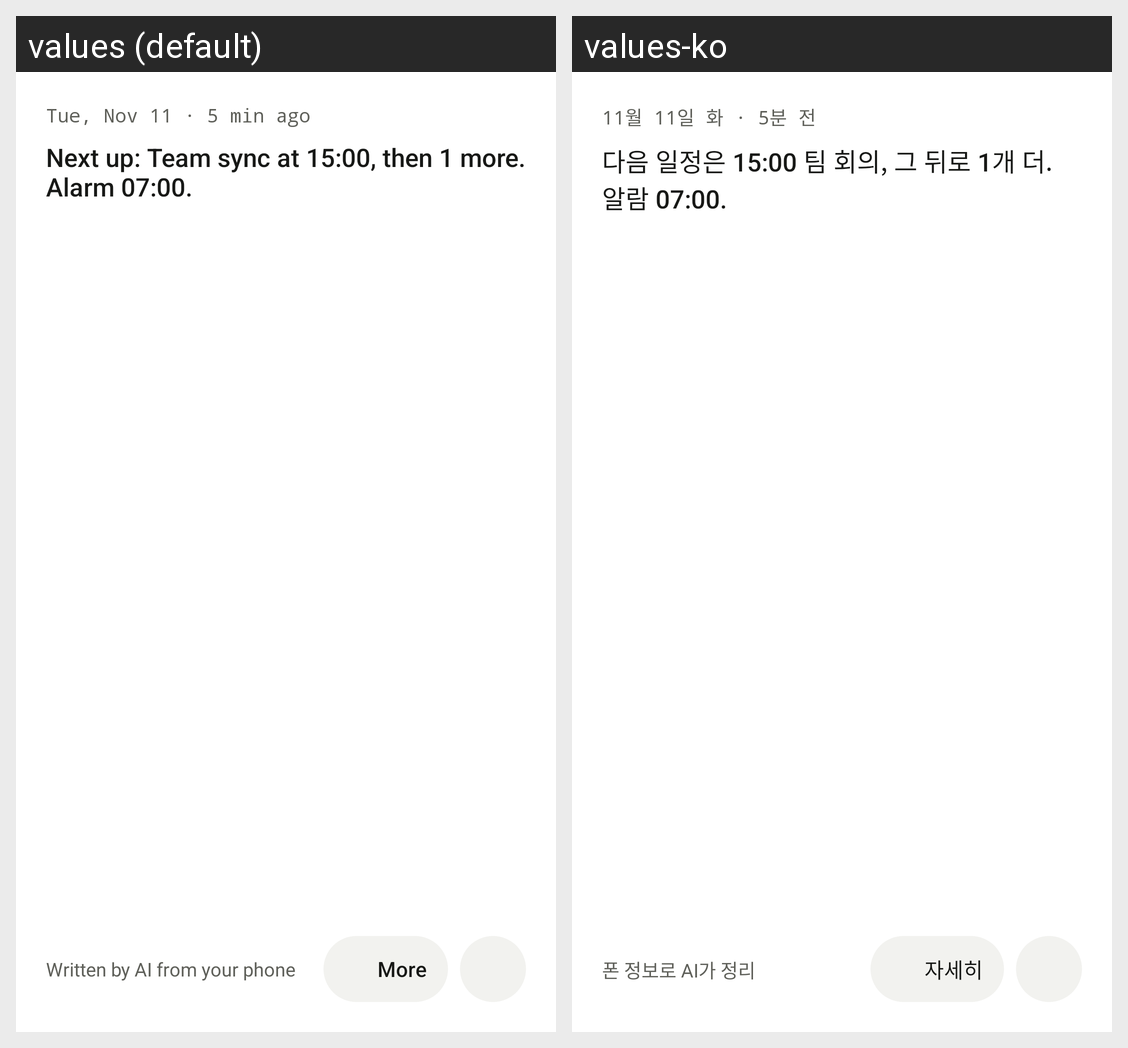

Here is an Android app screen in its default locale and in the app's own translations. Write out the translated-string differences for the strings that appear on this screen.
Android screen res/layout/widget_preview_brief.xml rendered under 2 locales, left to right: values (default), values-ko. Device: Nexus 5 (rendered at 1080×1920; each locale shown at half size, 540×960, under a caption strip naming it); theme Theme.MaterialComponents.DayNight.NoActionBar.
Strings drawn on this screen, with the default value and each locale's value (text and hints the layout hard-codes, and strings that could not be matched under every locale, appear in the picture but are not listed):

widget_brief_preview_date
  values: Tue, Nov 11 · 5 min ago
  values-ko: 11월 11일 화 · 5분 전

widget_brief_preview
  values: Next up: Team sync at 15:00, then 1 more. Alarm 07:00.
  values-ko: 다음 일정은 15:00 팀 회의, 그 뒤로 1개 더. 알람 07:00.

widget_brief_preview_source
  values: Written by AI from your phone
  values-ko: 폰 정보로 AI가 정리

widget_brief_preview_more
  values: More
  values-ko: 자세히
